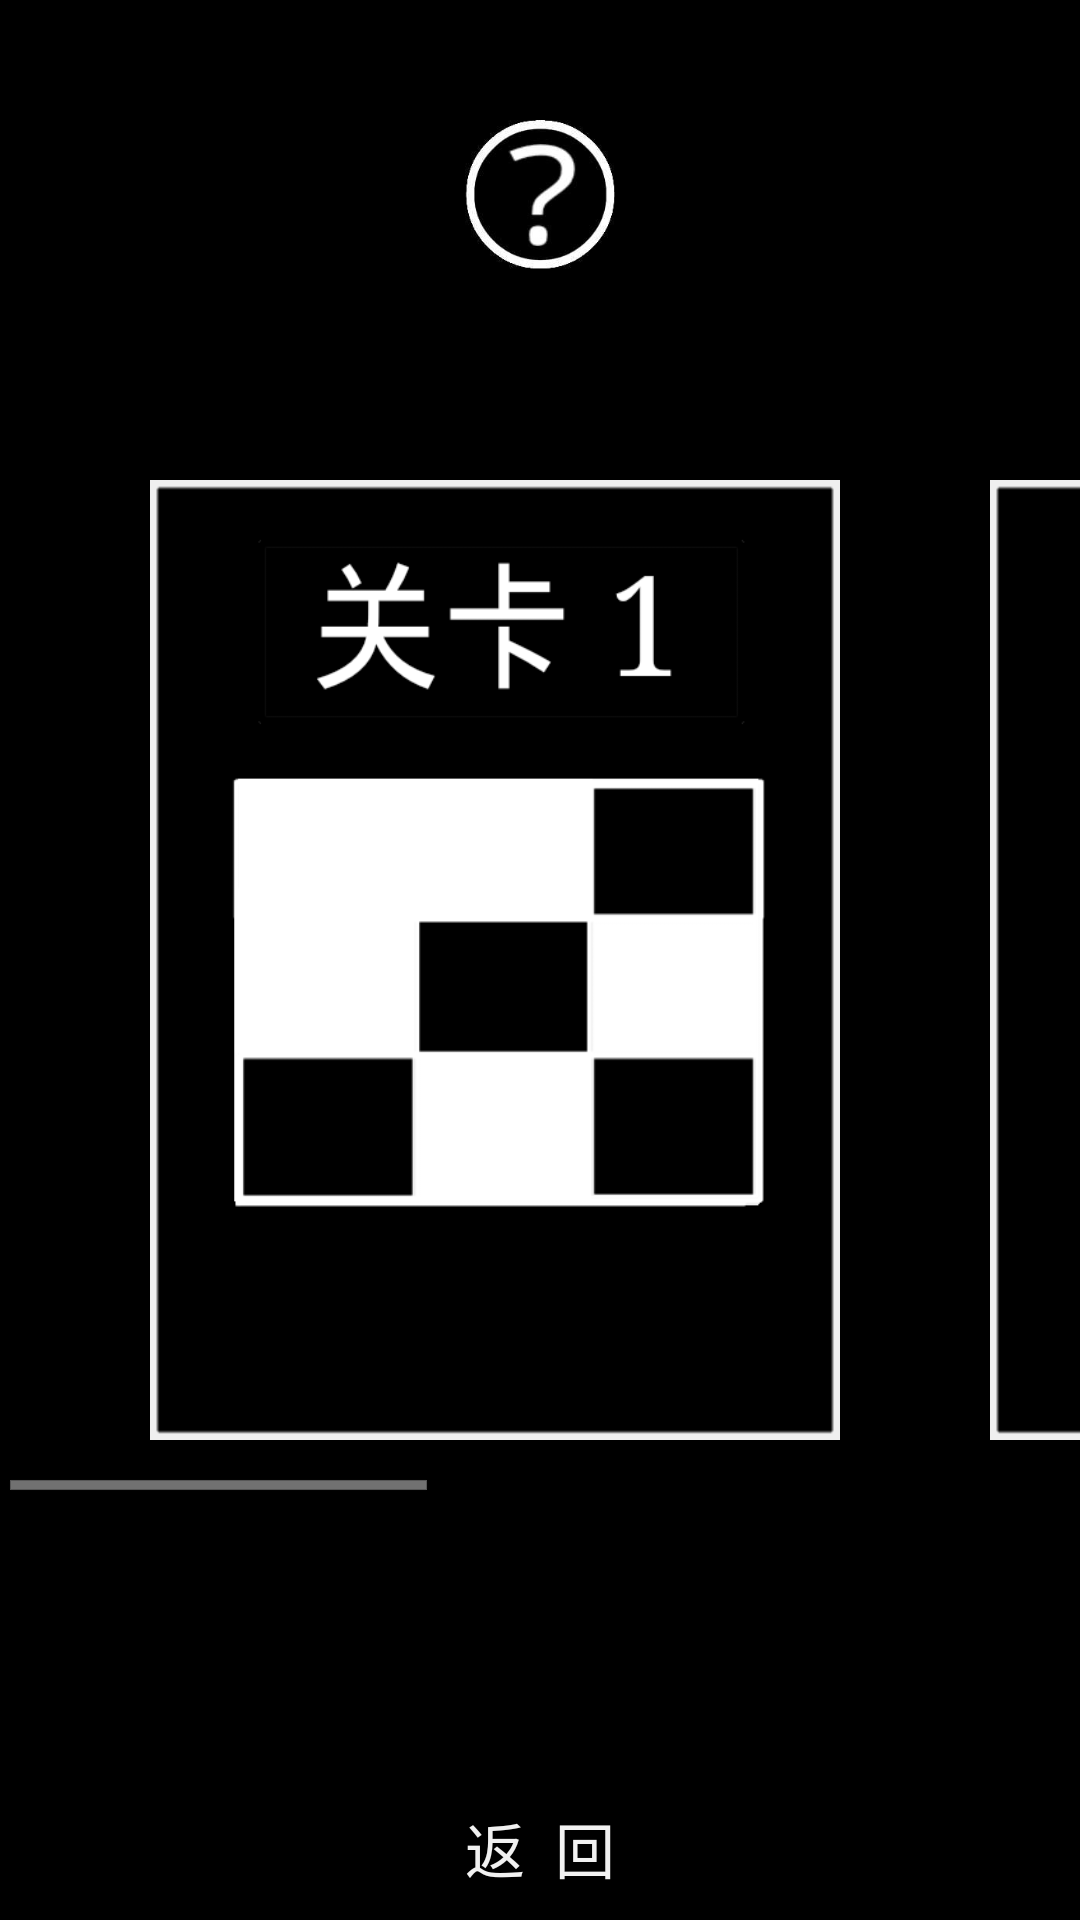

Android layout source for this screen:
<!-- AndroidManifest.xml: application theme AppTheme -->
<!-- res/layout/start.xml -->
<?xml version="1.0" encoding="utf-8"?>
<LinearLayout
	xmlns:android="http://schemas.android.com/apk/res/android"
	android:layout_height="match_parent"
	android:layout_width="wrap_content"
	android:orientation="horizontal"
	android:background="#000000">

	<RelativeLayout
		android:layout_height="match_parent"
		android:layout_width="wrap_content">

		<HorizontalScrollView
			android:layout_height="wrap_content"
			android:layout_width="match_parent"
			android:background="#000000"
			android:layout_centerVertical="true">

			<RelativeLayout
				android:layout_height="wrap_content"
				android:layout_width="wrap_content">

				<LinearLayout
					android:layout_height="wrap_content"
					android:layout_width="match_parent"
					android:orientation="horizontal"
					android:id="@+id/startLinearLayout1">

					<RelativeLayout
						android:layout_height="wrap_content"
						android:layout_width="wrap_content"
						android:layout_gravity="center">

						<Button
							android:layout_height="320dp"
							android:layout_width="230dp"
							android:layout_marginLeft="50dp"
							android:layout_marginRight="50dp"
							android:background="@drawable/section1"
							android:id="@+id/startButton1"
							android:layout_marginTop="20dp"
							android:layout_marginBottom="20dp"/>

						<Button
							android:layout_height="320dp"
							android:layout_width="230dp"
							android:layout_toRightOf="@id/startButton1"
							android:layout_marginRight="50dp"
							android:background="@drawable/to_be_continue"
							android:id="@+id/startButton2"
							android:layout_marginTop="20dp"
							android:layout_marginBottom="20dp"/>

						<TextView
							android:layout_height="wrap_content"
							android:layout_width="wrap_content"
							android:layout_alignBottom="@id/startButton1"
							android:textColor="#F1F1F1"
							android:layout_marginBottom="25dp"
							android:id="@+id/startTextView1"
							android:textSize="30sp"
							android:visibility="invisible"
							android:layout_marginLeft="20dp"
							android:layout_alignLeft="@id/startButton1"/>

						<TextView
							android:layout_height="wrap_content"
							android:layout_width="wrap_content"
							android:layout_alignBottom="@id/startButton1"
							android:layout_marginBottom="30dp"
							android:layout_marginLeft="10dp"
							android:textColor="#F1F1F1"
							android:textSize="20sp"
							android:visibility="invisible"
							android:id="@+id/startTextView2"
							android:layout_marginRight="10dp"
							android:layout_alignRight="@id/startButton1"/>

						<TextView
							android:layout_height="wrap_content"
							android:layout_width="wrap_content"
							android:layout_alignBottom="@id/startButton2"
							android:textColor="#F1F1F1"
							android:layout_marginBottom="25dp"
							android:id="@+id/startTextView3"
							android:textSize="30sp"
							android:visibility="invisible"
							android:layout_marginLeft="20dp"
							android:layout_alignLeft="@id/startButton2"/>

						<TextView
							android:layout_height="wrap_content"
							android:layout_width="wrap_content"
							android:layout_alignBottom="@id/startButton2"
							android:layout_marginBottom="30dp"
							android:layout_marginLeft="10dp"
							android:textColor="#F1F1F1"
							android:textSize="20sp"
							android:visibility="invisible"
							android:id="@+id/startTextView4"
							android:layout_marginRight="10dp"
							android:layout_alignRight="@id/startButton2"/>

						<Button
							android:layout_height="320dp"
							android:layout_width="230dp"
							android:layout_toRightOf="@id/startButton2"
							android:layout_marginRight="50dp"
							android:background="@drawable/to_be_continue_3"
							android:id="@+id/startButton3"
							android:layout_marginTop="20dp"
							android:layout_marginBottom="20dp"/>

					</RelativeLayout>

				</LinearLayout>

			</RelativeLayout>

		</HorizontalScrollView>

		<Button
			android:layout_height="wrap_content"
			android:text="返  回"
			android:layout_width="200dp"
			android:id="@+id/startButton0"
			android:layout_centerHorizontal="true"
			android:layout_alignParentBottom="true"
			android:background="@drawable/simple_button_states"
			android:textSize="20sp"
			android:textColor="#F1F1F1"/>

		<Button
			android:layout_height="50dp"
			android:layout_width="50dp"
			android:layout_centerHorizontal="true"
			android:layout_marginTop="40dp"
			android:id="@+id/startButtonhelp"
			android:background="@drawable/help"/>

	</RelativeLayout>

</LinearLayout>
<!-- resources referenced by this layout -->
<resources>
  <!-- drawable help: jpg bitmap (drawable, 5346 bytes) -->
  <!-- drawable section1: png bitmap (drawable, 11569 bytes) -->
  <!-- drawable simple_button_states (drawable) -->
  <?xml version="1.0" encoding="utf-8"?>
  <selector xmlns:android="http://schemas.android.com/apk/res/android">   
      <item    
          android:state_pressed="true"    
          android:state_enabled="true"   
          android:drawable="@drawable/simple_button_focused" />   
      <item    
          android:state_focused="true"    
          android:state_enabled="true"   
          android:drawable="@drawable/simple_button_focused" />   
      <item    
          android:state_enabled="true"   
          android:drawable="@drawable/simple_button" />   
  	<item
  		android:state_focused="true"
  		android:state_pressed="false"
  		android:drawable="@drawable/simple_button_focused"
  	/>
  </selector>
  <!-- drawable to_be_continue: png bitmap (drawable, 13517 bytes) -->
  <!-- drawable to_be_continue_3: png bitmap (drawable, 13886 bytes) -->
  <style name="AppTheme" parent="@android:style/Theme.Holo.Light">
  	</style>
  <!-- drawable simple_button_focused (drawable) -->
  <?xml version="1.0" encoding="utf-8"?>
  <shape xmlns:android="http://schemas.android.com/apk/res/android"   
      android:shape="rectangle"   
      android:padding="1dip">   
      <solid 
  		android:color="#000000"/>   
  	<stroke android:width="1dip" android:color="#F1F1F1" />  
      <corners   
          android:bottomRightRadius="4dip"   
          android:bottomLeftRadius="4dip"   
          android:topLeftRadius="4dip"   
          android:topRightRadius="4dip"/>   
  </shape>
  <!-- drawable simple_button (drawable) -->
  <?xml version="1.0" encoding="utf-8"?>
     
  <shape xmlns:android="http://schemas.android.com/apk/res/android"   
      android:shape="rectangle"   
      android:padding="1dip">   
      <solid android:color="#000000"/> 
  	    <corners   
          android:bottomRightRadius="4dip"   
          android:bottomLeftRadius="4dip"   
          android:topLeftRadius="4dip"   
          android:topRightRadius="4dip"/>   
  </shape>
</resources>
